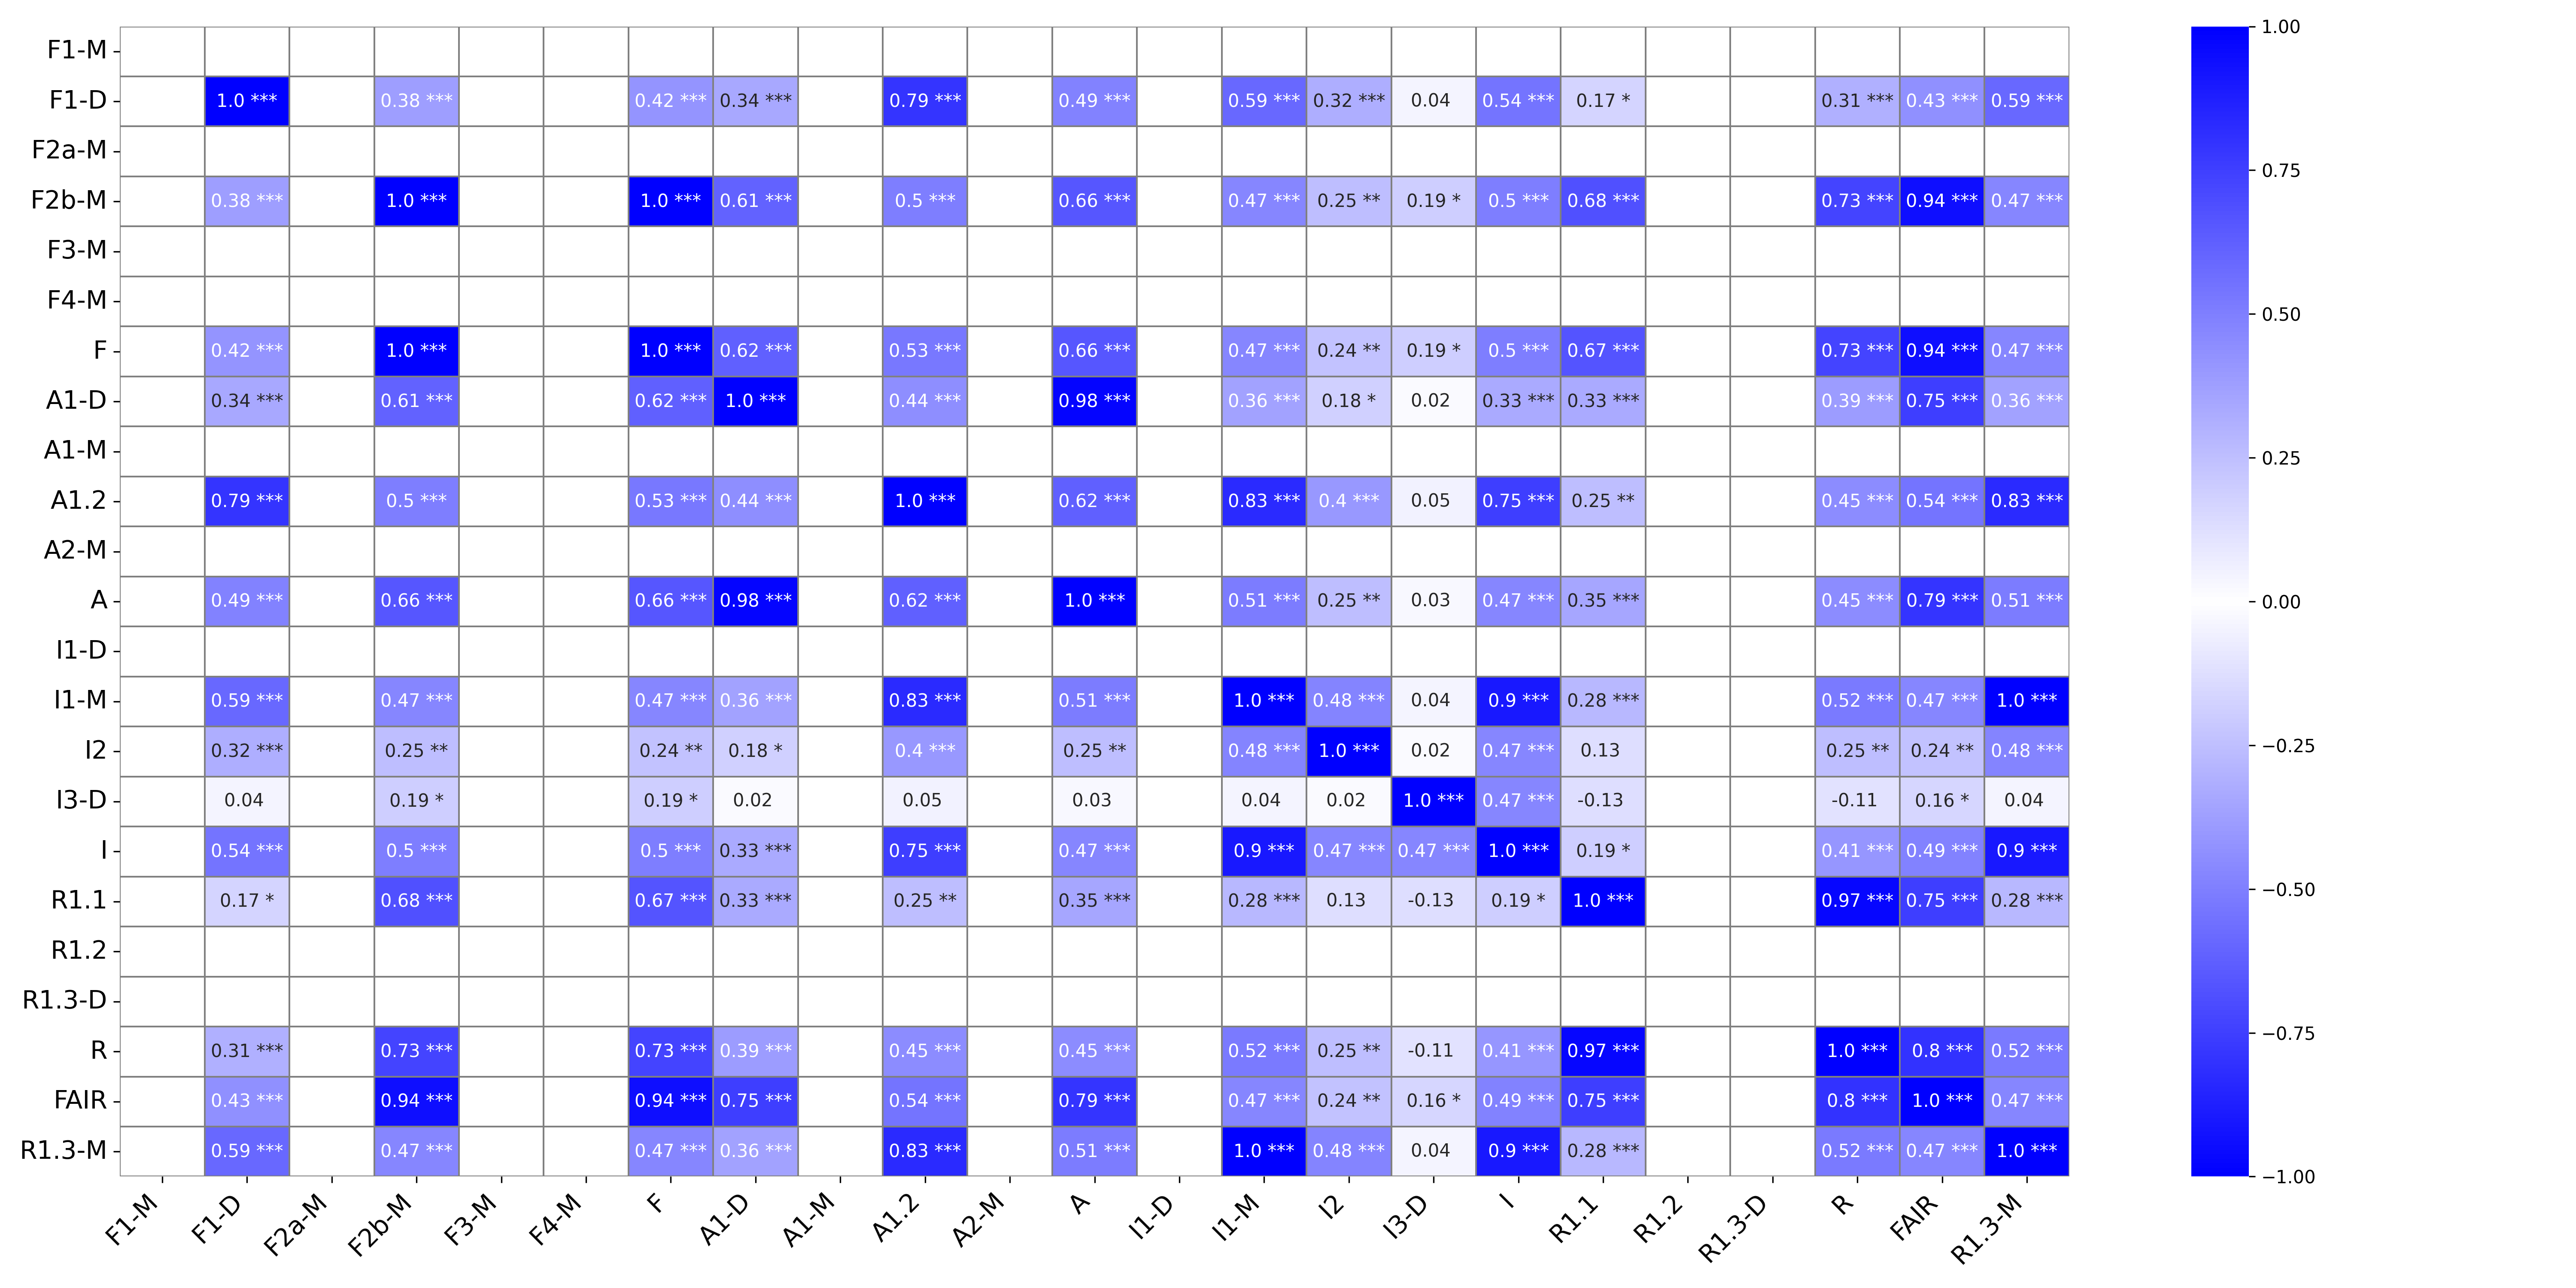

Data behind this chart, as committed beside it:
, F1-M, F1-M_p-value, F1-D, F1-D_p-value, F2a-M, F2a-M_p-value, F2b-M, F2b-M_p-value, F3-M, F3-M_p-value, F4-M, F4-M_p-value, F, F_p-value, A1-D, A1-D_p-value, A1-M, A1-M_p-value, A1.2, A1.2_p-value, A2-M, A2-M_p-value, A
F1-M, , ***, , , , , , , , , , , , , , , , , , , , , 
F1-D, , , 1.0, ***, , , 0.38, ***, , , , , 0.42, ***, 0.34, ***, , , 0.79, ***, , , 0.49
F2a-M, , , , , , ***, , , , , , , , , , , , , , , , , 
F2b-M, , , 0.38, ***, , , 1.0, ***, , , , , 1.0, ***, 0.61, ***, , , 0.5, ***, , , 0.66
F3-M, , , , , , , , , , ***, , , , , , , , , , , , , 
F4-M, , , , , , , , , , , , ***, , , , , , , , , , , 
F, , , 0.42, ***, , , 1.0, ***, , , , , 1.0, ***, 0.62, ***, , , 0.53, ***, , , 0.66
A1-D, , , 0.34, ***, , , 0.61, ***, , , , , 0.62, ***, 1.0, ***, , , 0.44, ***, , , 0.98
A1-M, , , , , , , , , , , , , , , , , , ***, , , , , 
A1.2, , , 0.79, ***, , , 0.5, ***, , , , , 0.53, ***, 0.44, ***, , , 1.0, ***, , , 0.62
A2-M, , , , , , , , , , , , , , , , , , , , , , ***, 
A, , , 0.49, ***, , , 0.66, ***, , , , , 0.66, ***, 0.98, ***, , , 0.62, ***, , , 1.0
I1-D, , , , , , , , , , , , , , , , , , , , , , , 
I1-M, , , 0.59, ***, , , 0.47, ***, , , , , 0.47, ***, 0.36, ***, , , 0.83, ***, , , 0.51
I2, , , 0.32, ***, , , 0.25, **, , , , , 0.24, **, 0.18, *, , , 0.4, ***, , , 0.25
I3-D, , , 0.04, , , , 0.19, *, , , , , 0.19, *, 0.02, , , , 0.05, , , , 0.03
I, , , 0.54, ***, , , 0.5, ***, , , , , 0.5, ***, 0.33, ***, , , 0.75, ***, , , 0.47
R1.1, , , 0.17, *, , , 0.68, ***, , , , , 0.67, ***, 0.33, ***, , , 0.25, **, , , 0.35
R1.2, , , , , , , , , , , , , , , , , , , , , , , 
R1.3-D, , , , , , , , , , , , , , , , , , , , , , , 
R, , , 0.31, ***, , , 0.73, ***, , , , , 0.73, ***, 0.39, ***, , , 0.45, ***, , , 0.45
FAIR, , , 0.43, ***, , , 0.94, ***, , , , , 0.94, ***, 0.75, ***, , , 0.54, ***, , , 0.79
R1.3-M, , , 0.59, ***, , , 0.47, ***, , , , , 0.47, ***, 0.36, ***, , , 0.83, ***, , , 0.51
